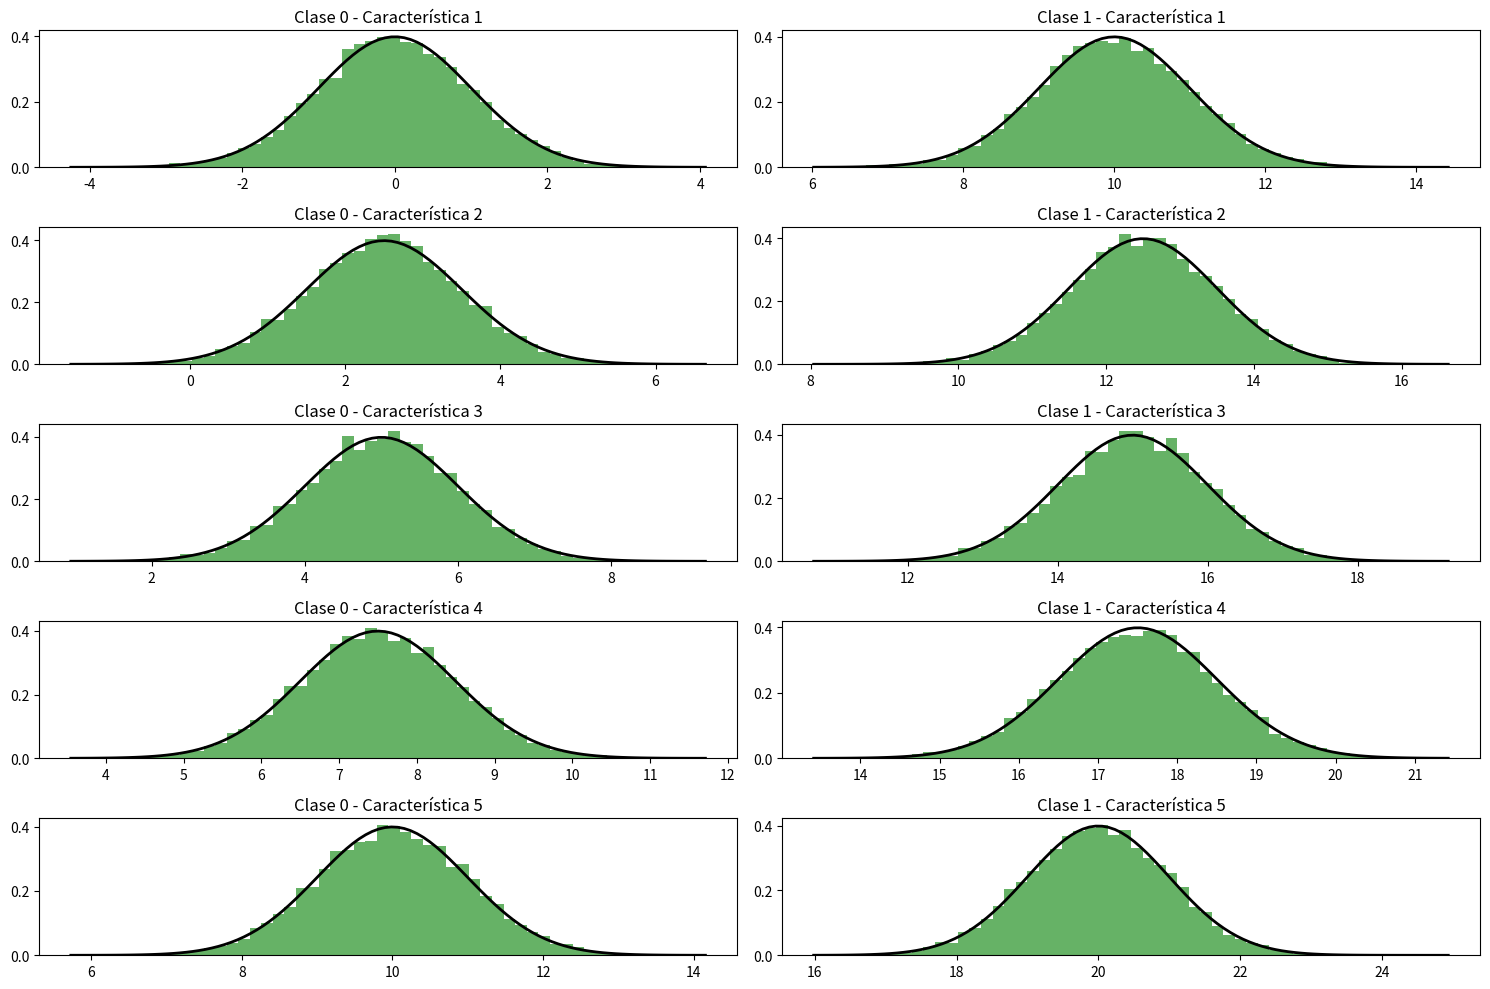
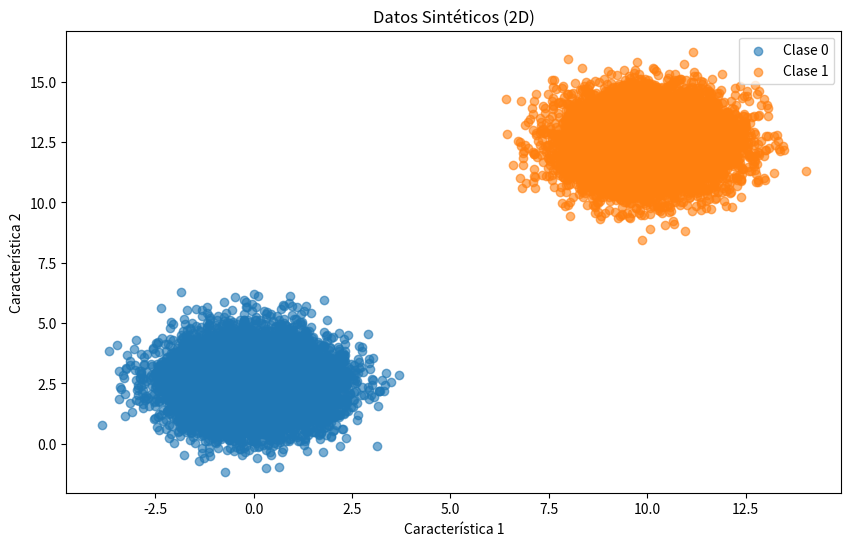

Recreate these plots in Python, in order.
import numpy as np
import matplotlib.pyplot as plt
import time
from scipy.stats import norm

# Función para generar datos sintéticos con distribución normal
def generate_synthetic_data(n_samples_per_class, n_features, means, stds):
    data = []
    labels = []
    for class_label, (mean, std) in enumerate(zip(means, stds)):
        class_data = np.random.normal(loc=mean, scale=std, size=(n_samples_per_class, n_features))
        data.append(class_data)
        labels.append(np.full(n_samples_per_class, class_label))
    return np.vstack(data), np.concatenate(labels)

# Medir el tiempo de inicio
start_time = time.time()

# Parámetros del dataset
n_samples_per_class = 10000
n_features = 5
n_classes = 2

# Medias y desviaciones estándar para cada clase y característica
means = [np.linspace(0, 10, n_features), np.linspace(10, 20, n_features)]
stds = [np.ones(n_features), np.ones(n_features)]

# Generar datos sintéticos
X, y = generate_synthetic_data(n_samples_per_class, n_features, means, stds)

# Medir el tiempo de finalización
end_time = time.time()
generation_time = end_time - start_time

# Comprobación de la distribución
def check_distribution(X, y, means, stds):
    fig, axes = plt.subplots(n_features, n_classes, figsize=(15, 10))
    for i in range(n_features):
        for j in range(n_classes):
            feature_data = X[y == j][:, i]
            axes[i, j].hist(feature_data, bins=50, density=True, alpha=0.6, color='g')
            xmin, xmax = axes[i, j].get_xlim()
            x = np.linspace(xmin, xmax, 100)
            p = norm.pdf(x, means[j][i], stds[j][i])
            axes[i, j].plot(x, p, 'k', linewidth=2)
            title = f'Clase {j} - Característica {i + 1}'
            axes[i, j].set_title(title)
    plt.tight_layout()
    plt.show()

# Visualización de los datos
def plot_data_2d(X, y):
    plt.figure(figsize=(10, 6))
    for class_label in np.unique(y):
        plt.scatter(X[y == class_label][:, 0], X[y == class_label][:, 1], label=f"Clase {class_label}", alpha=0.6)
    plt.title("Datos Sintéticos (2D)")
    plt.xlabel("Característica 1")
    plt.ylabel("Característica 2")
    plt.legend()
    plt.show()

# Mostrar información del dataset
print(f"Datos generados: {n_samples_per_class * n_classes} muestras con {n_features} características cada una.")
print(f"Tiempo de generación: {generation_time:.4f} segundos.")

# Llamar a la función de comprobación de distribución
check_distribution(X, y, means, stds)

# Llamar a la función de visualización 2D
plot_data_2d(X, y)
